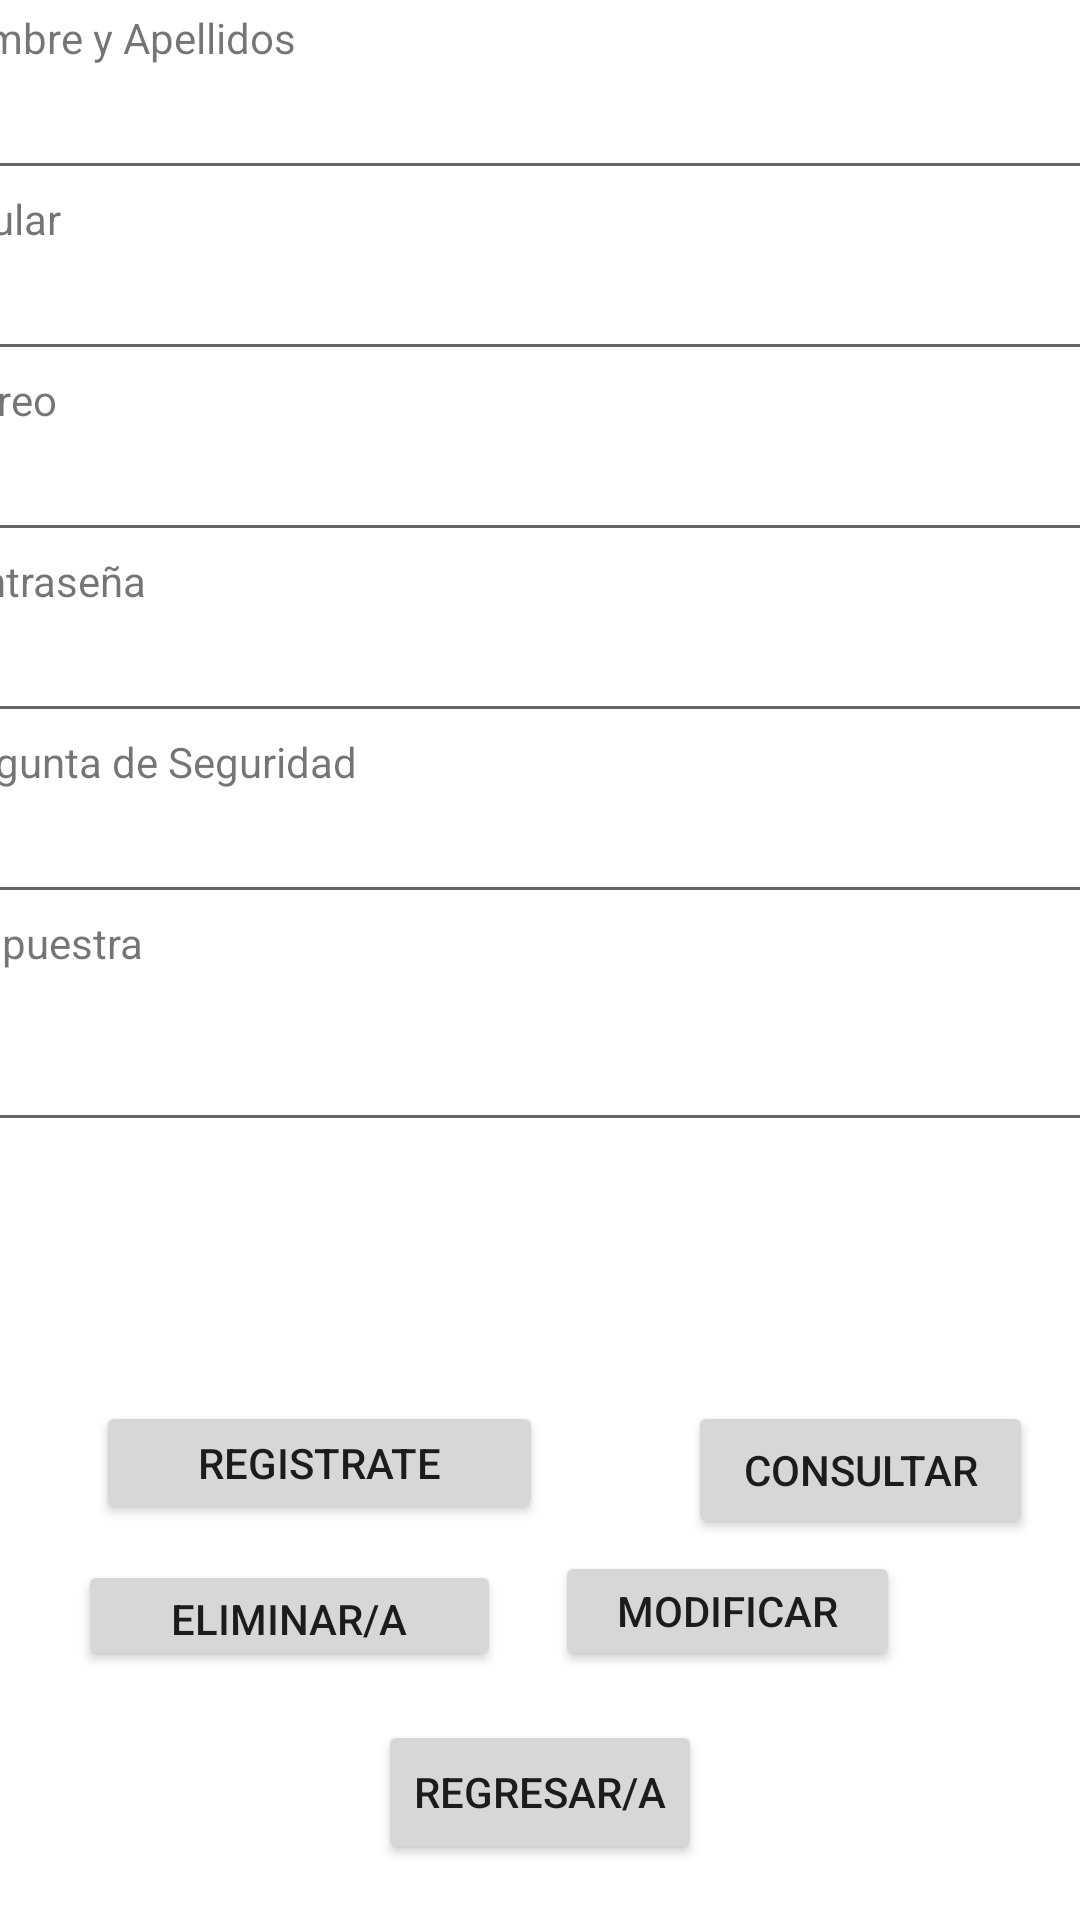

Here is an Android app screen rendered from its layout file. Give the layout XML and the strings, colors and styles it references.
<!-- AndroidManifest.xml: application theme Theme.MiDespensa -->
<!-- res/layout/activity_mainregistro.xml -->
<?xml version="1.0" encoding="utf-8"?>
<androidx.constraintlayout.widget.ConstraintLayout xmlns:android="http://schemas.android.com/apk/res/android"
    xmlns:app="http://schemas.android.com/apk/res-auto"
    xmlns:tools="http://schemas.android.com/tools"
    android:layout_width="match_parent"
    android:layout_height="match_parent"
    tools:context=".Mainregistro">


    <LinearLayout
        android:id="@+id/layout_registro"
        android:layout_width="406dp"
        android:layout_height="444dp"
        android:layout_marginBottom="20dp"
        android:orientation="vertical"
        app:layout_constraintBottom_toTopOf="@+id/btn_registro"
        app:layout_constraintEnd_toEndOf="parent"
        app:layout_constraintStart_toStartOf="parent"
        tools:ignore="UnknownId">

        <TextView
            android:id="@+id/textV_nombre"
            android:layout_width="match_parent"
            android:layout_height="wrap_content"
            android:text="@string/name" />

        <EditText
            android:id="@+id/editText_PersonName"
            android:layout_width="match_parent"
            android:layout_height="wrap_content"
            android:inputType="textPersonName"
            tools:ignore="Autofill,LabelFor" />

        <TextView
            android:id="@+id/textV_celular"
            android:layout_width="match_parent"
            android:layout_height="wrap_content"
            android:text="@string/celular" />

        <EditText
            android:id="@+id/editTextPhone"
            android:layout_width="match_parent"
            android:layout_height="wrap_content"
            android:inputType="phone"
            tools:ignore="Autofill,LabelFor" />

        <TextView
            android:id="@+id/textV_email"
            android:layout_width="match_parent"
            android:layout_height="wrap_content"
            android:text="@string/email" />

        <EditText
            android:id="@+id/editTextTextEmailAddress"
            android:layout_width="match_parent"
            android:layout_height="wrap_content"
            android:inputType="textEmailAddress"
            tools:ignore="Autofill,LabelFor" />

        <TextView
            android:id="@+id/textV_contrasena"
            android:layout_width="match_parent"
            android:layout_height="wrap_content"
            android:text="@string/contrasena" />

        <EditText
            android:id="@+id/editText_Password"
            android:layout_width="match_parent"
            android:layout_height="wrap_content"
            android:inputType="textPassword"
            tools:ignore="Autofill,LabelFor" />

        <TextView
            android:id="@+id/textV_preguntase"
            android:layout_width="match_parent"
            android:layout_height="wrap_content"
            android:text="@string/pregunta_seguridad" />

        <EditText
            android:id="@+id/editText_preguntaseg"
            android:layout_width="match_parent"
            android:layout_height="wrap_content"
            android:inputType="textPersonName"
            tools:ignore="Autofill,LabelFor" />

        <TextView
            android:id="@+id/textV_respuesta"
            android:layout_width="398dp"
            android:layout_height="36dp"
            android:text="@string/respuesta" />

        <EditText
            android:id="@+id/editText_respuesta"
            android:layout_width="match_parent"
            android:layout_height="40dp"
            android:inputType="textPersonName"
            tools:ignore="Autofill,LabelFor" />

    </LinearLayout>

    <TextView
        android:id="@+id/txtv_fromre"
        android:layout_width="379dp"
        android:layout_height="53dp"
        android:layout_marginTop="30dp"
        android:layout_marginEnd="28dp"
        android:text="@string/txtv_Fromregistro"
        app:layout_constraintBottom_toTopOf="@+id/layout_registro"
        app:layout_constraintEnd_toEndOf="parent"
        app:layout_constraintTop_toTopOf="parent"
        app:layout_constraintVertical_bias="0.0"
        tools:ignore="MissingConstraints" />

    <Button
        android:id="@+id/btn_registro"
        android:layout_width="149dp"
        android:layout_height="41dp"
        android:layout_marginStart="32dp"
        android:layout_marginBottom="132dp"
        android:onClick="registrar"
        android:text="@string/registro"
        app:layout_constraintBottom_toBottomOf="parent"
        app:layout_constraintStart_toStartOf="parent"
        tools:ignore="MissingConstraints" />

    <Button
        android:id="@+id/btn_consultar"
        android:layout_width="115dp"
        android:layout_height="46dp"
        android:onClick="Consultar"
        android:text="Consultar"
        app:layout_constraintBottom_toBottomOf="parent"
        app:layout_constraintEnd_toEndOf="parent"
        app:layout_constraintHorizontal_bias="0.756"
        app:layout_constraintStart_toEndOf="@+id/btn_registro"
        app:layout_constraintTop_toBottomOf="@+id/layout_registro"
        app:layout_constraintVertical_bias="0.136" />

    <Button
        android:id="@+id/Btn_regresar"
        android:layout_width="wrap_content"
        android:layout_height="wrap_content"
        android:onClick="volver"
        android:text="@string/btn_atras"
        app:layout_constraintBottom_toBottomOf="parent"
        app:layout_constraintEnd_toEndOf="parent"
        app:layout_constraintStart_toStartOf="parent"
        app:layout_constraintTop_toBottomOf="@+id/layout_registro"
        app:layout_constraintVertical_bias="0.872" />

    <Button
        android:id="@+id/btnActualiza"
        android:layout_width="115dp"
        android:layout_height="40dp"
        android:layout_marginTop="4dp"
        android:layout_marginEnd="60dp"
        android:onClick="Actualizar"
        android:text="@string/modifica"
        app:layout_constraintEnd_toEndOf="parent"
        app:layout_constraintTop_toBottomOf="@+id/btn_consultar" />

    <Button
        android:id="@+id/btnElimina"
        android:layout_width="141dp"
        android:layout_height="37dp"
        android:layout_marginTop="12dp"
        android:onClick="Eliminar"
        android:text="@string/btn_eliminar"
        app:layout_constraintEnd_toEndOf="parent"
        app:layout_constraintHorizontal_bias="0.118"
        app:layout_constraintStart_toStartOf="parent"
        app:layout_constraintTop_toBottomOf="@+id/btn_registro" />

</androidx.constraintlayout.widget.ConstraintLayout>
<!-- resources referenced by this layout -->
<resources>
  <string name="btn_atras">REgresar/a</string>
  <string name="btn_eliminar">Eliminar/a</string>
  <string name="celular">Celular</string>
  <string name="contrasena">Contraseña</string>
  <string name="email">Correo</string>
  <string name="modifica">Modificar</string>
  <string name="name">Nombre y Apellidos</string>
  <string name="pregunta_seguridad">Pregunta de Seguridad</string>
  <string name="registro">Registrate</string>
  <string name="respuesta">Respuestra</string>
  <string name="txtv_Fromregistro">Para Registrarte diligencia la informacion solocitada a continuacion</string>
  <style name="Theme.MiDespensa" parent="Theme.MaterialComponents.DayNight.DarkActionBar">
          
          <item name="colorPrimary">@color/purple_500</item>
          <item name="colorPrimaryVariant">@color/purple_700</item>
          <item name="colorOnPrimary">@color/white</item>
          
          <item name="colorSecondary">@color/teal_200</item>
          <item name="colorSecondaryVariant">@color/teal_700</item>
          <item name="colorOnSecondary">@color/black</item>
          
          <item name="android:statusBarColor" tools:targetApi="l">?attr/colorPrimaryVariant</item>
          
      </style>
  <!-- not gathered from this repository: default colours our renderer supplied (Android Studio template values) -->
  <color name="purple_500">#FF6200EE</color>
  <color name="purple_700">#FF3700B3</color>
  <color name="teal_200">#FF03DAC5</color>
  <color name="teal_700">#FF018786</color>
  <color name="black">#FF000000</color>
  <color name="white">#FFFFFFFF</color>
</resources>
